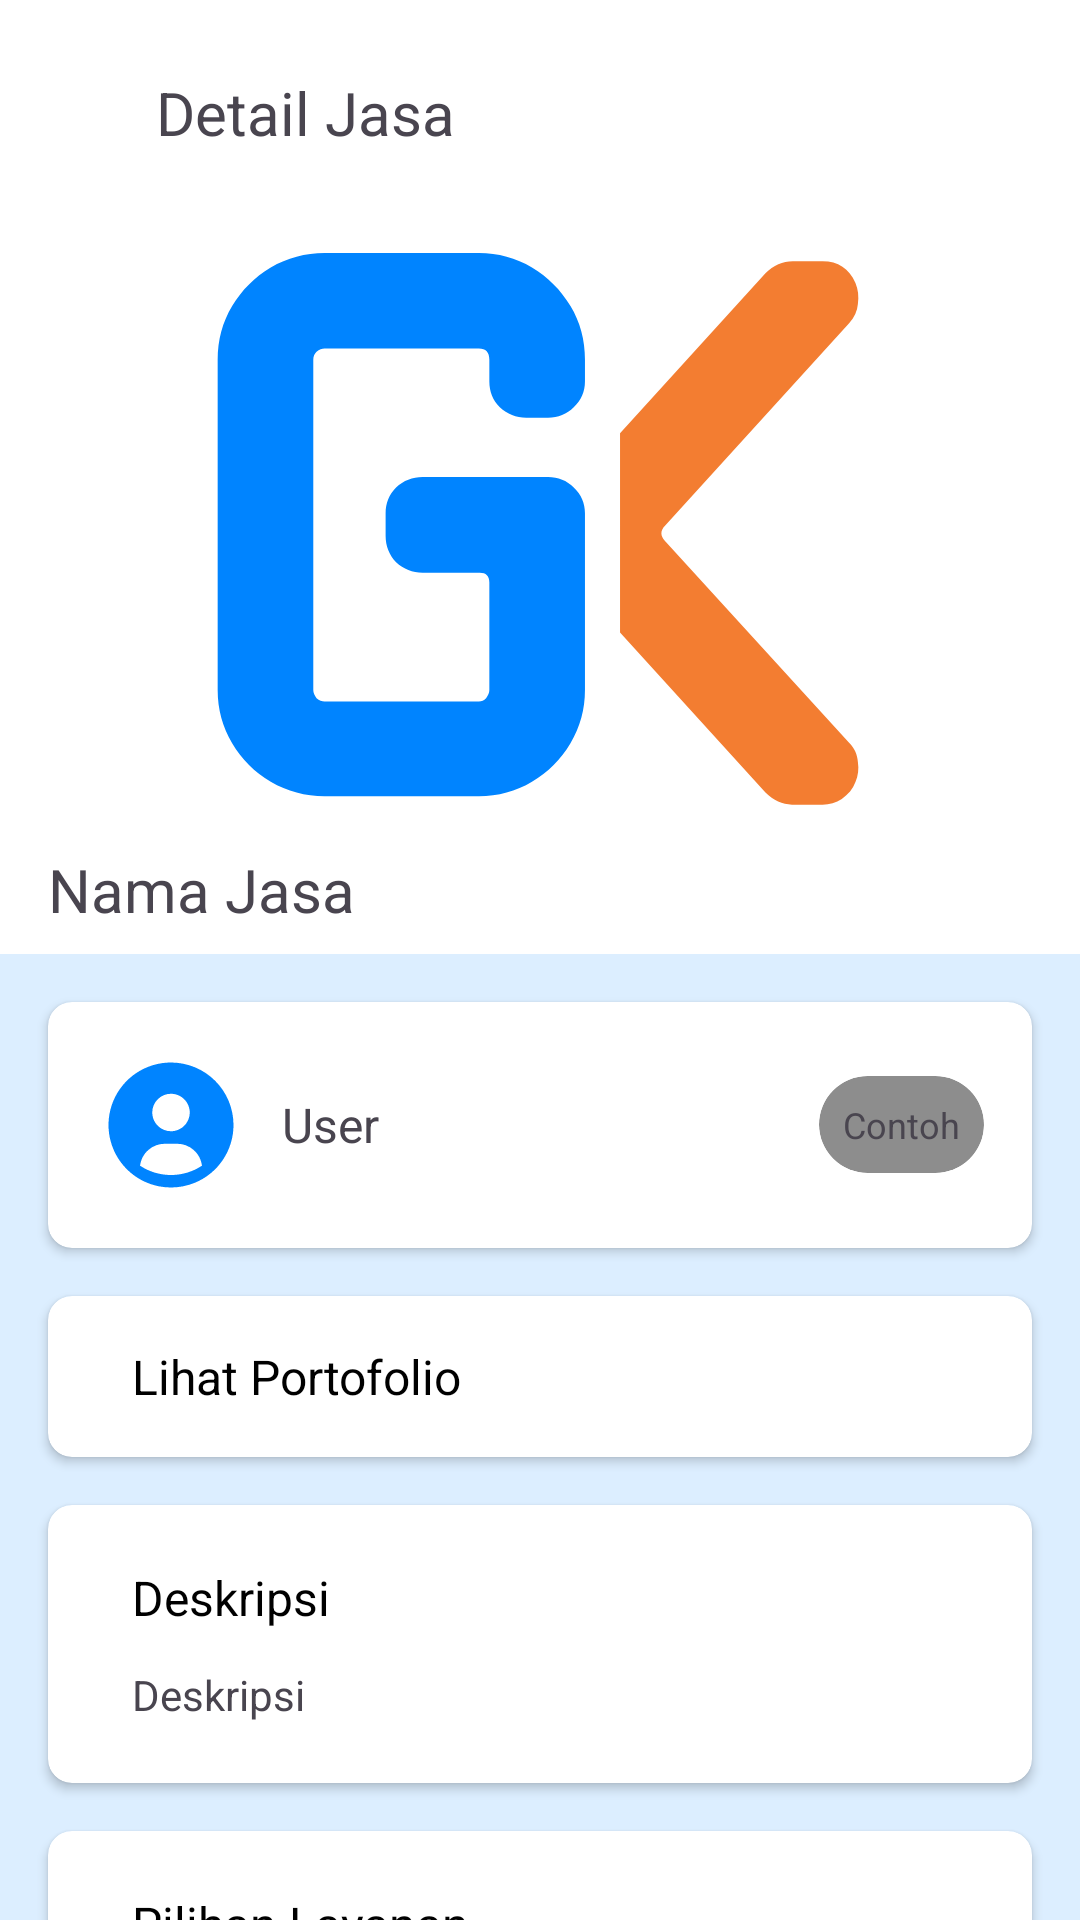

This screen was rendered from an Android layout file. Write that file and the resources it references.
<!-- AndroidManifest.xml: application theme Theme.GaweKuy -->
<!-- res/layout/activity_service_detail.xml -->
<?xml version="1.0" encoding="utf-8"?>
<androidx.core.widget.NestedScrollView xmlns:android="http://schemas.android.com/apk/res/android"
    xmlns:app="http://schemas.android.com/apk/res-auto"
    xmlns:tools="http://schemas.android.com/tools"
    android:id="@+id/main"
    android:layout_width="match_parent"
    android:layout_height="match_parent"
    tools:context=".ui.service.ServiceDetailActivity">

    <LinearLayout
        android:layout_width="match_parent"
        android:layout_height="match_parent"
        android:orientation="vertical">

        <androidx.appcompat.widget.Toolbar
            android:id="@+id/toolbar"
            style="@style/Toolbar" >

            <ImageButton
                android:id="@+id/btn_back"
                style="@style/BackButton"
                android:layout_width="wrap_content"
                android:layout_height="wrap_content"
                android:layout_marginEnd="12dp"
                android:contentDescription="@string/back_arrow_image" />

            <TextView
                android:layout_width="match_parent"
                android:layout_height="wrap_content"
                android:text="@string/service_detail"
                android:textSize="20sp"
                app:fontFamily="@font/urbanist_bold" />
        </androidx.appcompat.widget.Toolbar>

        <LinearLayout
            style="@style/ColorTheme"
            android:layout_width="match_parent"
            android:layout_height="wrap_content"
            android:orientation="vertical">

            <ImageView
                android:id="@+id/iv_service_banner"
                android:layout_width="match_parent"
                android:layout_height="200dp"
                android:src="@drawable/logo_background"
                android:scaleType="centerCrop" />

            <com.google.android.material.textview.MaterialTextView
                android:id="@+id/tv_service_name"
                android:layout_width="match_parent"
                android:layout_height="wrap_content"
                android:layout_marginStart="16dp"
                android:layout_marginEnd="16dp"
                android:layout_marginTop="8dp"
                android:layout_marginBottom="8dp"
                android:textSize="20sp"
                app:fontFamily="@font/urbanist_bold"
                android:text="@string/service_name"/>
        </LinearLayout>

        <androidx.cardview.widget.CardView
            style="@style/CardViewApp">

            <LinearLayout
                android:id="@+id/ll_owner_profile"
                android:layout_width="match_parent"
                android:layout_height="wrap_content"
                android:layout_margin="16dp"
                android:weightSum="3"
                android:orientation="horizontal">

                <ImageView
                    android:id="@+id/iv_profile_picture"
                    android:layout_width="50dp"
                    android:layout_height="50dp"
                    android:src="@drawable/user_circle" />

                <TextView
                    android:id="@+id/tv_full_name"
                    android:layout_width="0dp"
                    android:layout_height="match_parent"
                    android:layout_weight="3"
                    android:layout_gravity="center"
                    android:gravity="center|start"
                    android:layout_marginStart="12dp"
                    android:layout_marginEnd="12dp"
                    android:text="@string/user"
                    android:textSize="16sp"
                    app:fontFamily="@font/urbanist_semibold" />

                <androidx.cardview.widget.CardView
                    android:id="@+id/cv_status_account"
                    android:layout_width="wrap_content"
                    android:layout_height="wrap_content"
                    app:cardCornerRadius="48dp"
                    android:layout_gravity="center"
                    app:cardBackgroundColor="@color/light_grey"
                    app:cardElevation="0dp">

                    <TextView
                        android:id="@+id/tv_status_account"
                        android:layout_width="wrap_content"
                        android:layout_height="wrap_content"
                        android:layout_margin="8dp"
                        android:text="@string/example"
                        android:layout_gravity="center"
                        android:gravity="center"
                        android:textSize="12sp"
                        app:fontFamily="@font/urbanist_semibold" />

                </androidx.cardview.widget.CardView>
            </LinearLayout>

        </androidx.cardview.widget.CardView>

        <androidx.cardview.widget.CardView
            style="@style/CardViewApp">
                <LinearLayout
                    android:id="@+id/ll_portfolio"
                    android:layout_width="match_parent"
                    android:layout_height="wrap_content"
                    android:layout_marginStart="12dp"
                    android:layout_marginEnd="12dp"
                    android:layout_marginTop="16dp"
                    android:layout_marginBottom="16dp"
                    android:weightSum="4"
                    android:orientation="horizontal" >

                    <com.google.android.material.textview.MaterialTextView
                        android:id="@+id/tv_portofolio"
                        style="@style/BottomSheetDialogText.Label"
                        android:layout_height="match_parent"
                        android:layout_width="0dp"
                        android:layout_marginStart="16dp"
                        android:layout_marginTop="0dp"
                        android:layout_marginBottom="0dp"
                        android:layout_weight="4"
                        android:text="@string/see_portfolio" />

                    <ImageView
                        android:layout_width="wrap_content"
                        android:layout_height="match_parent"
                        android:layout_gravity="center"
                        android:layout_marginEnd="16dp"
                        android:contentDescription="@string/add_portfolio"
                        android:src="@drawable/baseline_arrow_forward_ios_24"/>
                </LinearLayout>
        </androidx.cardview.widget.CardView>

        <androidx.cardview.widget.CardView
            style="@style/CardViewApp">

            <LinearLayout
                android:layout_width="match_parent"
                android:layout_height="wrap_content"
                android:layout_margin="12dp"
                android:orientation="vertical" >

                <com.google.android.material.textview.MaterialTextView
                    style="@style/BottomSheetDialogText.Label"
                    android:id="@+id/tv_category"
                    android:layout_marginTop="8dp"
                    android:layout_marginStart="16dp"
                    android:layout_marginEnd="16dp"
                    android:text="@string/description" />

                <com.google.android.material.textview.MaterialTextView
                    android:id="@+id/tv_service_desc"
                    android:layout_width="match_parent"
                    android:layout_height="wrap_content"
                    android:layout_marginStart="16dp"
                    android:layout_marginEnd="16dp"
                    android:layout_marginBottom="8dp"
                    android:textSize="14sp"
                    android:justificationMode="inter_word"
                    app:fontFamily="@font/urbanist_semibold"
                    android:text="@string/description"/>
            </LinearLayout>
        </androidx.cardview.widget.CardView>

        <androidx.cardview.widget.CardView
            style="@style/CardViewApp">

            <LinearLayout
                android:layout_width="match_parent"
                android:layout_height="wrap_content"
                android:layout_margin="12dp"
                android:orientation="vertical" >

                <com.google.android.material.textview.MaterialTextView
                    style="@style/BottomSheetDialogText.Label"
                    android:id="@+id/tv_service_selection"
                    android:layout_marginTop="8dp"
                    android:layout_marginStart="16dp"
                    android:layout_marginEnd="16dp"
                    android:text="@string/service_selection" />

                <androidx.recyclerview.widget.RecyclerView
                    android:id="@+id/rv_service_selection"
                    android:layout_width="match_parent"
                    android:layout_height="wrap_content"
                    android:nestedScrollingEnabled="false"
                    tools:listitem="@layout/item_service_selected"
                    android:layout_marginStart="16dp"
                    android:layout_marginEnd="16dp"
                    android:layout_marginBottom="16dp"
                    app:layoutManager="androidx.recyclerview.widget.LinearLayoutManager" />

                <com.google.android.material.button.MaterialButton
                    android:id="@+id/btn_order_service"
                    style="@style/ButtonAuth"
                    android:layout_width="match_parent"
                    android:layout_height="wrap_content"
                    android:layout_marginStart="16dp"
                    android:layout_marginEnd="16dp"
                    android:backgroundTint="@color/blue"
                    android:text="@string/order_service" />

                <com.google.android.material.button.MaterialButton
                    android:id="@+id/btn_chat_freelancer"
                    style="@style/ButtonAuth.Chat"
                    android:layout_width="match_parent"
                    android:layout_height="wrap_content"
                    android:layout_marginTop="8dp"
                    android:layout_marginBottom="12dp"
                    android:layout_marginStart="16dp"
                    android:layout_marginEnd="16dp"
                    android:textSize="14sp"
                    android:text="@string/chat_freelancer" />
            </LinearLayout>
        </androidx.cardview.widget.CardView>

        <androidx.cardview.widget.CardView
            style="@style/CardViewApp"
            android:layout_marginBottom="16dp">

            <LinearLayout
                android:layout_width="match_parent"
                android:layout_height="wrap_content"
                android:layout_margin="12dp"
                android:orientation="vertical" >

                <com.google.android.material.textview.MaterialTextView
                    style="@style/BottomSheetDialogText.Label"
                    android:id="@+id/tv_tags"
                    android:layout_marginTop="8dp"
                    android:layout_marginStart="16dp"
                    android:layout_marginEnd="16dp"
                    android:text="@string/tags" />

                <androidx.recyclerview.widget.RecyclerView
                    android:id="@+id/rv_tags"
                    android:layout_width="match_parent"
                    android:layout_height="wrap_content"
                    android:nestedScrollingEnabled="false"
                    tools:listitem="@layout/item_service_tags"
                    android:layout_marginStart="16dp"
                    android:layout_marginEnd="16dp"
                    app:layoutManager="com.google.android.flexbox.FlexboxLayoutManager" />
            </LinearLayout>
        </androidx.cardview.widget.CardView>

    </LinearLayout>

</androidx.core.widget.NestedScrollView>
<!-- res/layout/item_service_selected.xml (included above) -->
<LinearLayout xmlns:android="http://schemas.android.com/apk/res/android"
    xmlns:app="http://schemas.android.com/apk/res-auto"
    android:layout_width="match_parent"
    android:layout_height="wrap_content"
    android:orientation="horizontal"
    android:weightSum="6"
    android:gravity="center_vertical">

    <TextView
        android:id="@+id/tv_service_name"
        android:layout_width="0dp"
        android:layout_weight="6"
        android:layout_height="wrap_content"
        android:layout_gravity="center"
        android:gravity="center|start"
        app:fontFamily="@font/urbanist_semibold"
        android:textSize="14sp"
        android:text="@string/service_name"/>

    <TextView
        android:id="@+id/tv_service_price"
        android:layout_width="wrap_content"
        android:layout_height="match_parent"
        android:layout_gravity="center"
        android:gravity="center"
        android:layout_marginEnd="4dp"
        android:layout_marginStart="12dp"
        android:text="@string/price"
        app:fontFamily="@font/urbanist_semibold"
        android:textSize="14sp" />

    <com.google.android.material.radiobutton.MaterialRadioButton
        android:id="@+id/rb_service_select"
        style="@style/RadioButtonSetting"/>
</LinearLayout>
<!-- res/layout/item_service_tags.xml (included above) -->
<?xml version="1.0" encoding="utf-8"?>
<androidx.cardview.widget.CardView xmlns:android="http://schemas.android.com/apk/res/android"
    xmlns:app="http://schemas.android.com/apk/res-auto"
    android:layout_width="wrap_content"
    android:layout_height="wrap_content"
    app:cardBackgroundColor="@color/light_brown"
    app:cardCornerRadius="48dp"
    app:cardElevation="0dp"
    android:layout_marginEnd="4dp"
    android:layout_marginBottom="8dp">

        <TextView
            android:id="@+id/tv_tags"
            android:layout_width="wrap_content"
            android:layout_height="wrap_content"
            android:layout_margin="8dp"
            android:text="@string/example"
            android:layout_gravity="center"
            android:gravity="center"
            android:textColor="@color/brown"
            android:textSize="12sp"
            app:fontFamily="@font/urbanist_semibold" />

</androidx.cardview.widget.CardView>
<!-- resources referenced by this layout -->
<resources>
  <color name="blue">#0084FF</color>
  <color name="brown">#7C3100</color>
  <color name="light_brown">#FFC098</color>
  <color name="light_grey">#8D8D8D</color>
  <string name="add_portfolio">Tambahkan Portofolio</string>
  <string name="back_arrow_image">back_arrow_image</string>
  <string name="chat_freelancer">Chat Freelancer</string>
  <string name="description">Deskripsi</string>
  <string name="example">Contoh</string>
  <string name="order_service">Pesan Jasa</string>
  <string name="price">Harga</string>
  <string name="see_portfolio">Lihat Portofolio</string>
  <string name="service_detail">Detail Jasa</string>
  <string name="service_name">Nama Jasa</string>
  <string name="service_selection">Pilihan Layanan</string>
  <string name="tags">Tags</string>
  <string name="user">User</string>
  <style name="BackButton">
          <item name="android:backgroundTint">@color/transparent</item>
          <item name="android:layout_width">0dp</item>
          <item name="android:layout_height">wrap_content</item>
          <item name="android:src">@drawable/baseline_arrow_back_ios_new_24</item>
      </style>
  <style name="BottomSheetDialogText.Label">
          <item name="android:textAlignment">textStart</item>
          <item name="android:layout_marginTop">16dp</item>
          <item name="android:layout_marginBottom">12dp</item>
      </style>
  <style name="ButtonAuth">
          <item name="fontFamily">@font/urbanist_bold</item>
          <item name="android:layout_width">match_parent</item>
          <item name="android:layout_height">wrap_content</item>
          <item name="android:layout_marginStart">24dp</item>
          <item name="android:layout_marginEnd">24dp</item>
          <item name="android:backgroundTint">@color/blue</item>
          <item name="android:textColor">@color/white</item>
          <item name="cornerRadius">8dp</item>
      </style>
  <style name="CardViewApp">
          <item name="android:layout_width">match_parent</item>
          <item name="android:layout_height">wrap_content</item>
          <item name="android:layout_marginStart">16dp</item>
          <item name="android:layout_marginEnd">16dp</item>
          <item name="android:layout_marginTop">16dp</item>
          <item name="cardCornerRadius">8dp</item>
          <item name="android:backgroundTint">@color/white</item>
      </style>
  <style name="ColorTheme">
          <item name="android:background">@color/white</item>
          <item name="android:backgroundTint">@color/white</item>
      </style>
  <style name="RadioButtonSetting">
          <item name="android:layout_width">wrap_content</item>
          <item name="android:layout_height">wrap_content</item>
          <item name="android:layout_gravity">center</item>
          <item name="android:gravity">center</item>
          <item name="buttonTint">@color/blue</item>
      </style>
  <style name="Toolbar">
          <item name="android:layout_width">match_parent</item>
          <item name="android:layout_height">75dp</item>
          <item name="android:background">@color/white</item>
      </style>
  <style name="Theme.GaweKuy" parent="Base.Theme.GaweKuy" />
  <color name="transparent">#00000000</color>
  <color name="white">#FFFFFFFF</color>
  <style name="Base.Theme.GaweKuy" parent="Theme.Material3.DayNight.NoActionBar">
          <item name="fontFamily">@font/urbanist</item>
          <item name="android:windowBackground">@color/light_blue</item>
          <item name="android:statusBarColor">@color/white</item>
          <item name="android:windowLightStatusBar">true</item>
          <item name="android:navigationBarColor">@color/white</item>
          <item name="android:colorControlActivated">@color/blue</item>
          <item name="android:textColorHighlight">@color/light_blue</item>
      </style>
  <color name="light_blue">#DCEEFF</color>
</resources>
